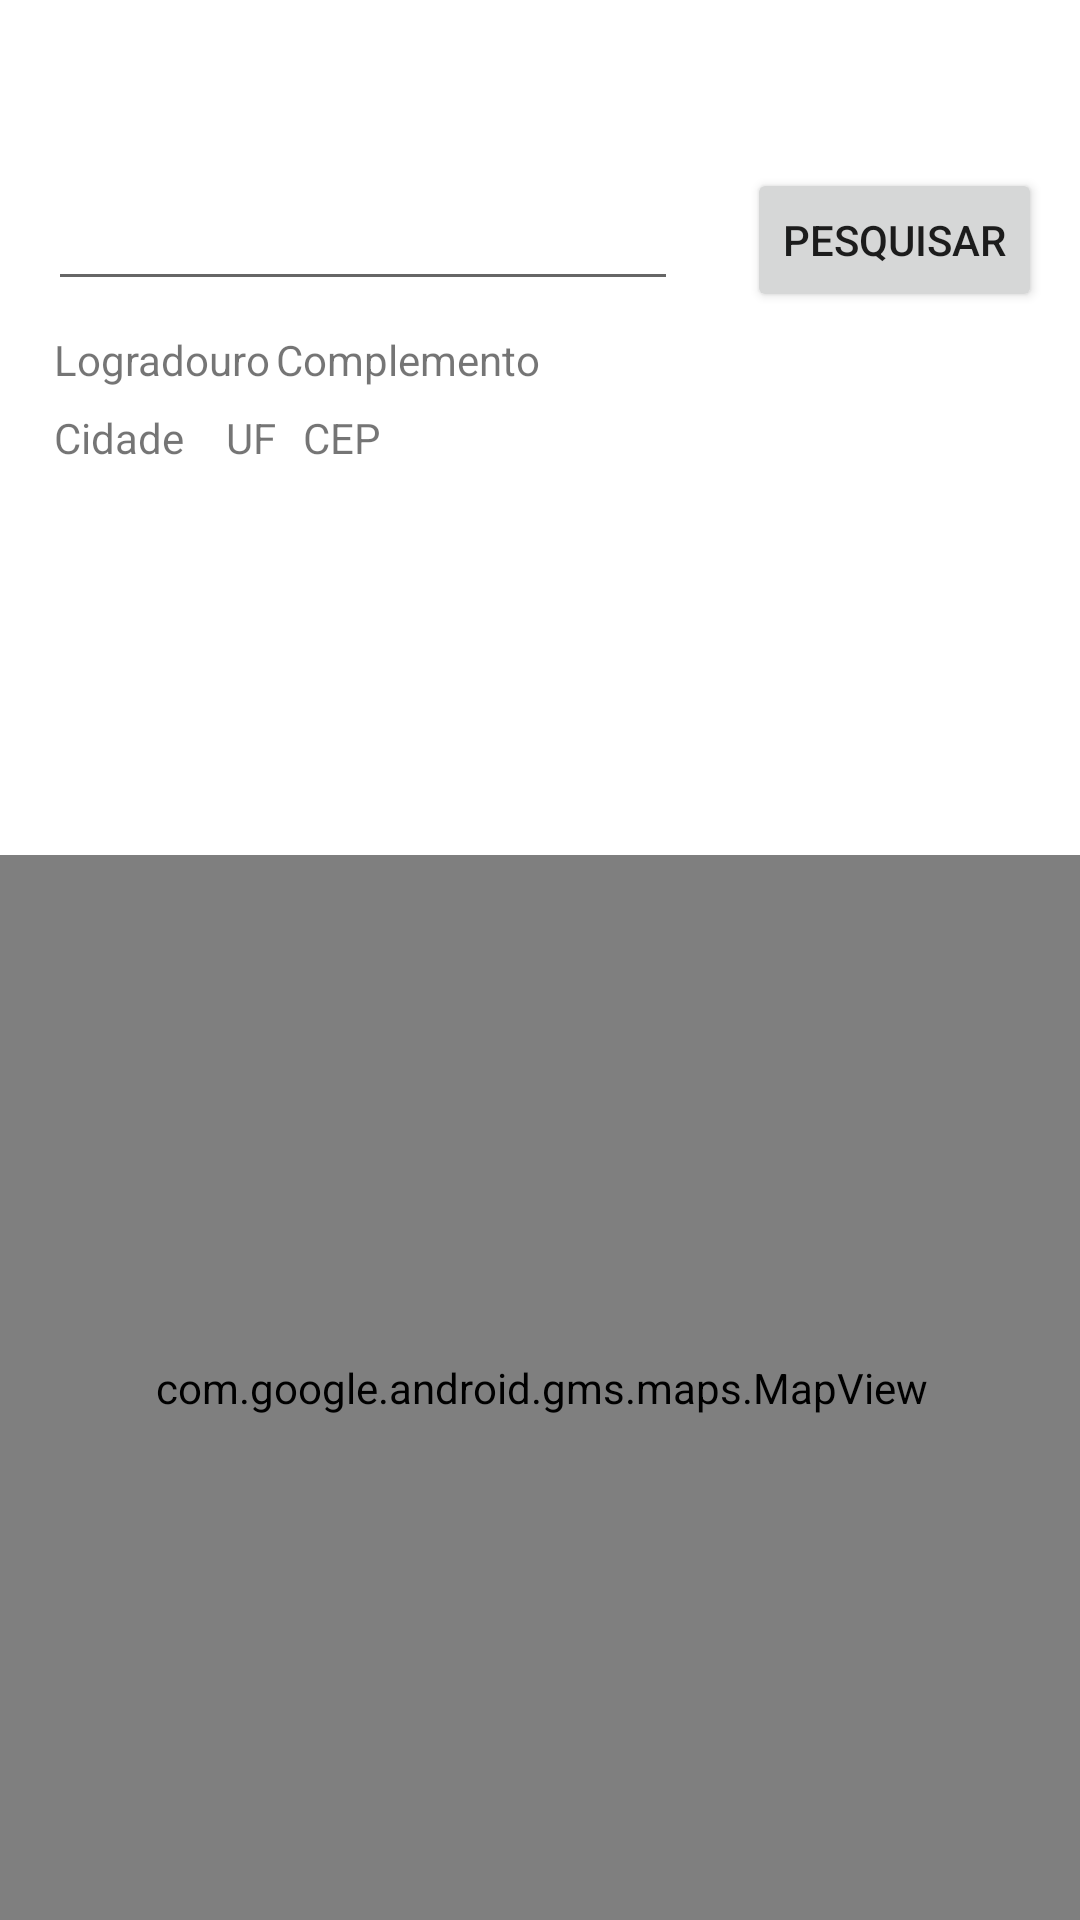

Reconstruct the res/layout file that produces this screen, plus the resources it refers to.
<!-- AndroidManifest.xml: application theme Theme.01067654 -->
<!-- res/layout/activity_main.xml -->
<?xml version="1.0" encoding="utf-8"?>
<androidx.constraintlayout.widget.ConstraintLayout xmlns:android="http://schemas.android.com/apk/res/android"
    xmlns:app="http://schemas.android.com/apk/res-auto"
    xmlns:tools="http://schemas.android.com/tools"
    android:layout_width="match_parent"
    android:layout_height="match_parent"
    tools:context=".MainActivity">

    <EditText
        android:id="@+id/et_CEP"
        android:layout_width="wrap_content"
        android:layout_height="wrap_content"
        android:layout_marginStart="16dp"
        android:layout_marginTop="59dp"
        android:ems="10"
        android:inputType="number"
        android:maxLength="9"
        app:layout_constraintStart_toStartOf="parent"
        app:layout_constraintTop_toTopOf="parent" />

    <Button
        android:id="@+id/btn_Searchcep"
        android:layout_width="wrap_content"
        android:layout_height="wrap_content"
        android:layout_marginStart="10dp"
        android:layout_marginTop="56dp"
        android:text="Pesquisar"

        app:layout_constraintEnd_toEndOf="parent"
        app:layout_constraintStart_toEndOf="@+id/et_CEP"
        app:layout_constraintTop_toTopOf="parent" />

    <com.google.android.gms.maps.MapView
        android:id="@+id/mapView"
        android:layout_width="384dp"
        android:layout_height="355dp"
        app:layout_constraintBottom_toBottomOf="parent"
        app:layout_constraintEnd_toEndOf="parent"
        app:layout_constraintStart_toStartOf="parent" />

    <TextView
        android:id="@+id/tv_rua"
        android:layout_width="wrap_content"
        android:layout_height="wrap_content"
        android:layout_marginStart="18dp"
        android:text="Logradouro"
        app:layout_constraintBaseline_toBaselineOf="@+id/tv_comp"
        app:layout_constraintStart_toStartOf="parent" />

    <TextView
        android:id="@+id/tv_Cidade"
        android:layout_width="wrap_content"
        android:layout_height="wrap_content"
        android:layout_marginTop="7dp"
        android:text="Cidade"
        app:layout_constraintStart_toStartOf="@+id/tv_rua"
        app:layout_constraintTop_toBottomOf="@+id/tv_rua" />

    <TextView
        android:id="@+id/tv_cep"
        android:layout_width="wrap_content"
        android:layout_height="wrap_content"
        android:layout_marginStart="9dp"
        android:layout_marginTop="7dp"
        android:text="CEP"
        app:layout_constraintStart_toStartOf="@+id/tv_comp"
        app:layout_constraintTop_toBottomOf="@+id/tv_comp" />

    <TextView
        android:id="@+id/tv_comp"
        android:layout_width="wrap_content"
        android:layout_height="wrap_content"
        android:layout_marginStart="2dp"
        android:layout_marginTop="10dp"
        android:text="Complemento"
        app:layout_constraintStart_toEndOf="@+id/tv_rua"
        app:layout_constraintTop_toBottomOf="@+id/et_CEP" />

    <TextView
        android:id="@+id/tv_uf"
        android:layout_width="wrap_content"
        android:layout_height="wrap_content"
        android:text="UF"
        app:layout_constraintBaseline_toBaselineOf="@+id/tv_cep"
        app:layout_constraintEnd_toStartOf="@+id/tv_comp" />
</androidx.constraintlayout.widget.ConstraintLayout>
<!-- resources referenced by this layout -->
<resources>
  <style name="Theme.01067654" parent="Theme.MaterialComponents.DayNight.DarkActionBar">
          
          <item name="colorPrimary">@color/purple_500</item>
          <item name="colorPrimaryVariant">@color/purple_700</item>
          <item name="colorOnPrimary">@color/white</item>
          
          <item name="colorSecondary">@color/teal_200</item>
          <item name="colorSecondaryVariant">@color/teal_700</item>
          <item name="colorOnSecondary">@color/black</item>
          
          <item name="android:statusBarColor" tools:targetApi="l">?attr/colorPrimaryVariant</item>
          
      </style>
  <!-- not gathered from this repository: default colours our renderer supplied (Android Studio template values) -->
  <color name="purple_500">#FF6200EE</color>
  <color name="purple_700">#FF3700B3</color>
  <color name="teal_200">#FF03DAC5</color>
  <color name="teal_700">#FF018786</color>
  <color name="black">#FF000000</color>
  <color name="white">#FFFFFFFF</color>
</resources>
